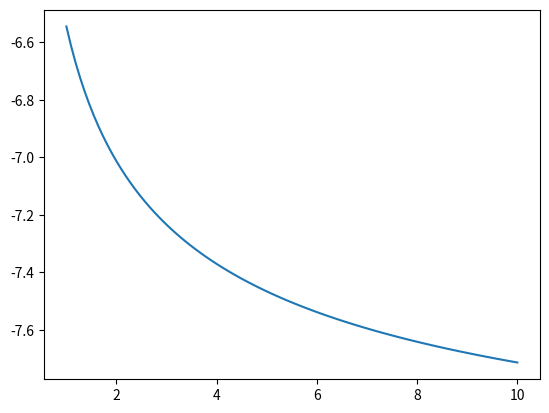

Write the Python code that produced this figure. (Note: this script raises an exception after producing the figure.)
# -*- coding: utf-8 -*-
"""
[redacted]
[redacted]
MEEN 2450: Lab Midterm 1
13 October 2020
"""
import numpy as np
import matplotlib.pyplot as plt
import math

#%% Problem 1

#part a

b = np.zeros([3,1], dtype='int')
n = 0

for i in range(len(b)):
    if i == 0:
        b[i] = n 
    elif i == 1:
        b[i] = n + 3
    else:
        b[i] = n + 5
print(b)

#part b
rows = 3
cols = 3
A = np.zeros([rows,cols])
n = 2
for i in range(rows):
    for j in range(cols):
        if i == 2:
            if j == 1:
                A[i][j] = 7
            else:
                A[i][j] = 6
        if i == 1:
            if j == 0:
                A[i][j] = 3
            if j == 1:
                A[i][j] = 4
            if j == 2:
                A[i][j] = 5
        if i == 0:
            if j == 1:
                A[i][j] = 1
            else:
                A[i][j] = 2
            
print(A)
#part c
s = np.zeros(len(b))
a = 0
for i in range(len(A)):
    for j in range(len(A)):
        a = A[i][j]*b[i]
        s[j] = a + s[j]
print(s)

np.dot(A,b)

#%% Problem 2

epsilon = 1.43*10**-6
ro = 1.38
mu = 1.91*10**-5
D = 0.0061
V = 54

Re = (ro*V*D)/mu
       
colebrook = lambda f: (1/math.sqrt(f) + 2.0*math.log10((epsilon/(3.7*D))+(2.51/(Re*math.sqrt(f)))))

colebrookprime = lambda f: (1/(2*f**(3/2)))*(1.0+(2.18261/Re)*(((epsilon)/D)/3.7)+1/(2.51/(Re*math.sqrt(f))))
    
#part a
x = np.linspace(1,10,100)
y = np.zeros(100)
y2 = np.zeros(100)
for i in range(len(x)):
    y2[i] = colebrook(x[i]) #various y values for given x-
plt.plot(x,y2)

#part c
f,iters = newton_raphson(colebrook,colebrookprime,0.85)
print("The root of eqn 1:",f,"in",iters,"iterations")
print("colebrook",colebrook(f))

#part d

plt.scatter(f,colebrook(f),s=100)


        
#%% Problem 3

#part a
"""        
sand = 4800 
fine = 5810
coarse = 5690

pit1 = 0.52*sand + 0.3*fine + 0.18*coarse
pit2 = 0.2*sand + 0.5*fine + 0.3*coarse
pit3 = 0.25*sand + 0.2*fine + 0.55*coarse

sand = 0.52*pit1 + 0.2*pit2 + 0.25*pit3 #these are what should be used as the augmented matrix
fine = 0.3*pit1 + 0.5*pit2 + 0.2*pit3
coarse = 0.18*pit1 + 0.3*pit2 + 0.55*pit3
"""
#part b
A = [[0.52,0.2,0.25],[0.3,0.5,0.2],[0.18,0.3,0.55]]
b = [4800,5810,5690]

result = gauss(A,b)
print("sand:",result[0],"fine gravel:",result[1],"coarse gravel:",result[2])

#part c

#If the material composition remains fixed then the LU decomposition
#would be a better solution since all that is changing is the requirements 
#of sand, fine or coarse gravel. This is because you would be using a
#reduced row-echelon matrix which would allow the solution set to solve along the 
#diagonal matrix. This would make the calculation realatively easy for future 
#projects



        